The GitHub repository pardhu-inst/FOD_Dataset contains a labelled image folder "FOD" with 3 categories: concrete, metal, plastic. Examples follow, each with its label.

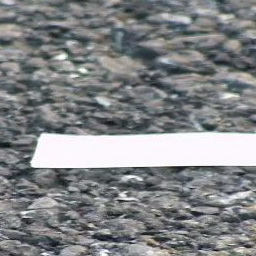
Label: plastic

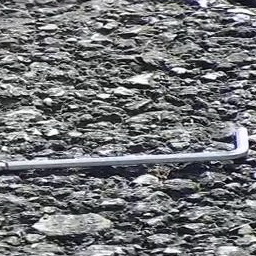
Label: metal

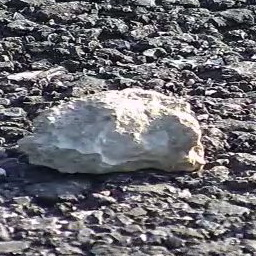
Label: concrete

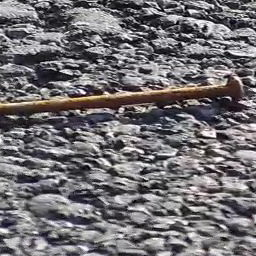
Label: metal

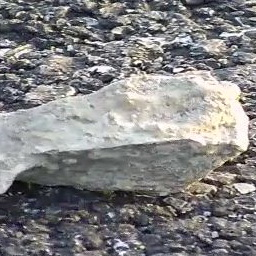
Label: concrete

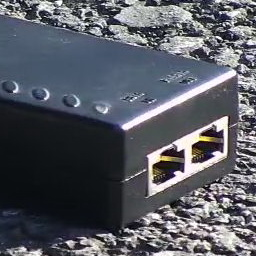
Label: plastic
